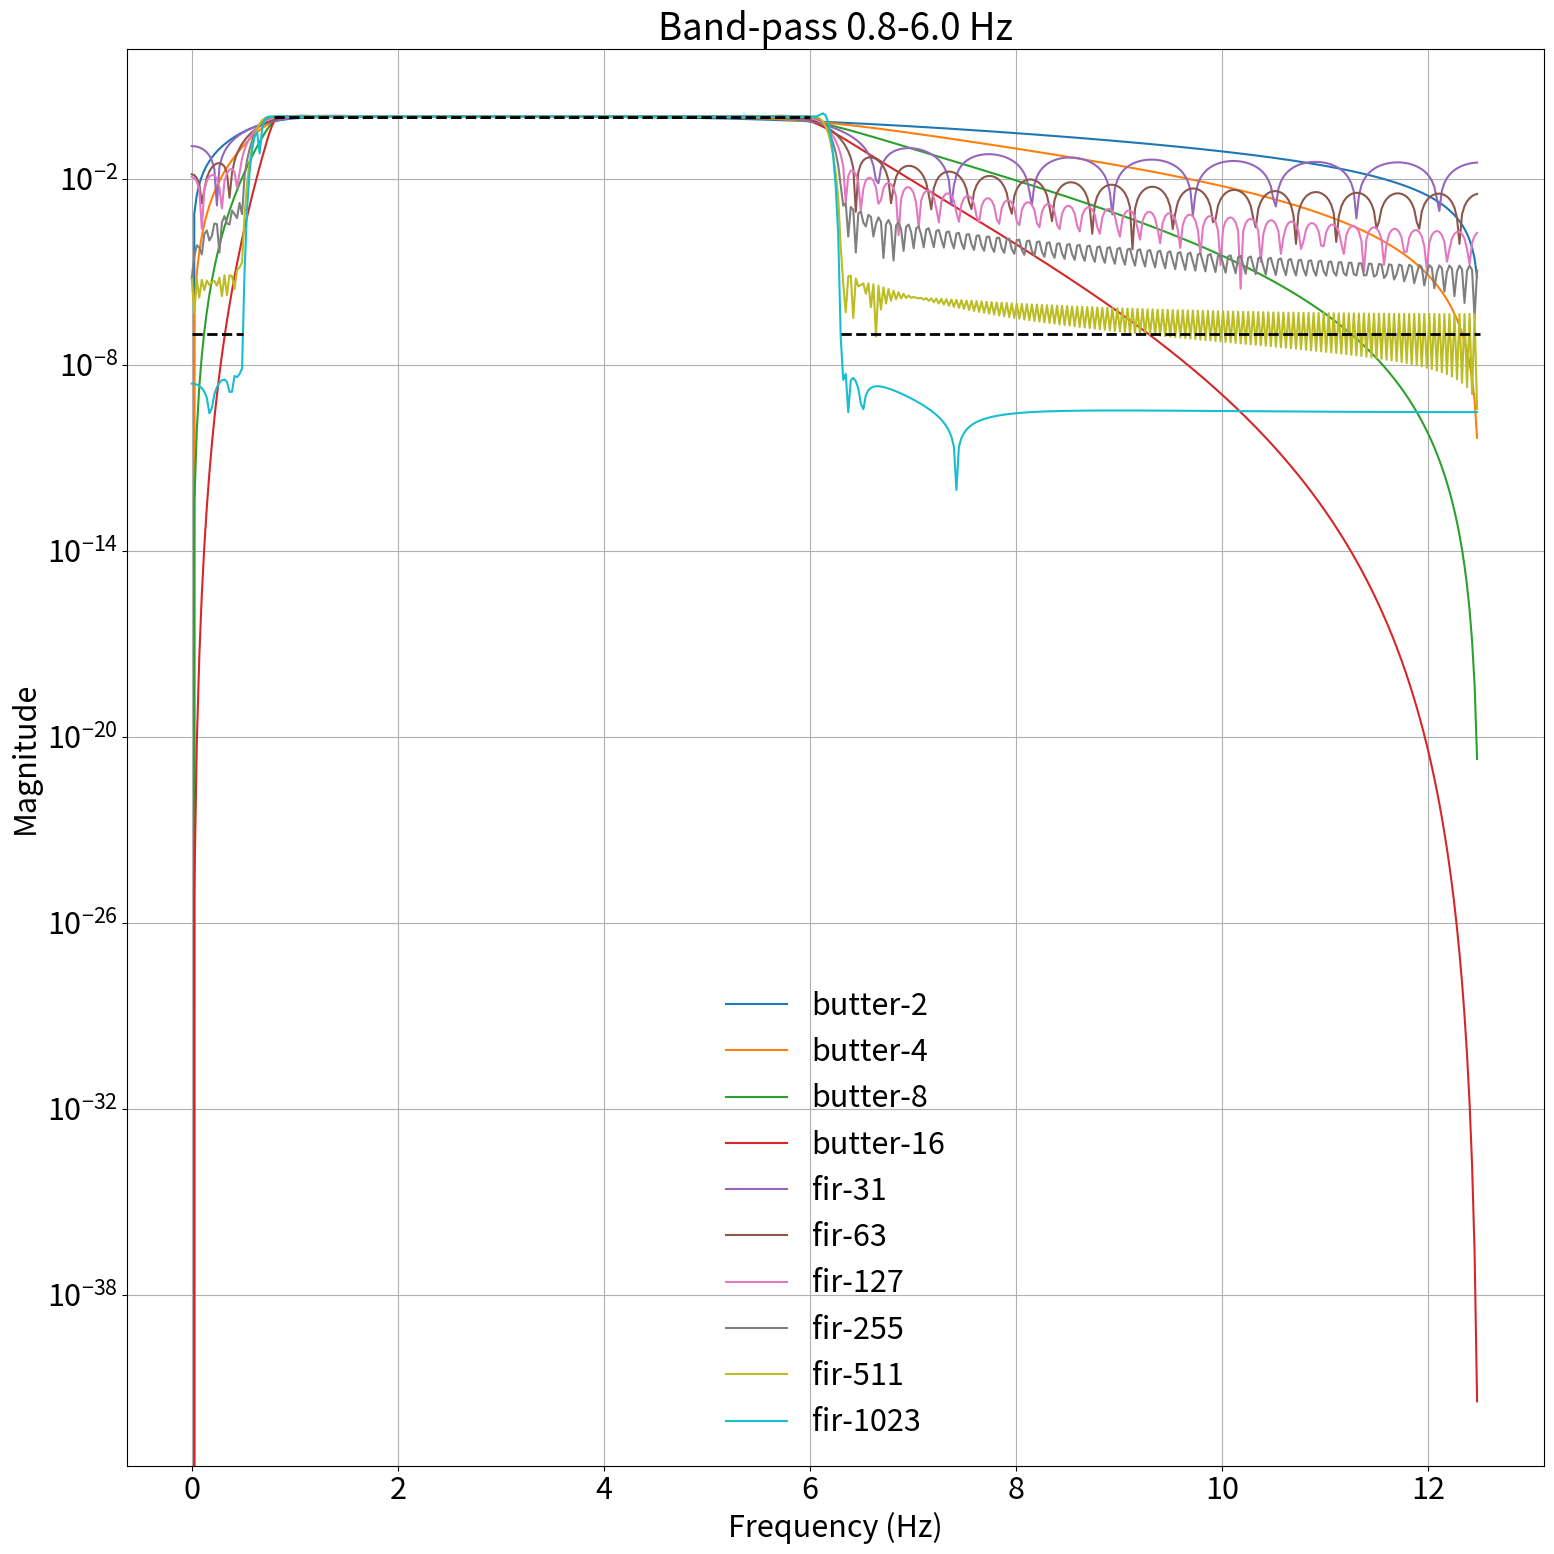

Write the Python code that produced this figure.
import numpy as np
import scipy.signal
from matplotlib import pyplot as plt


def main():

    plt.rcParams.update({'font.size': 22})

    min_freq = 0.8
    max_freq = 6.0
    fs = 25

    butter_order = [2, 4, 8, 16]
    butter_bands = [min_freq, max_freq]

    fir_taps = [31, 63, 127, 255, 511, 1023]
    fir_df = 0.3
    fir_bands = [0, min_freq - fir_df, min_freq, max_freq, max_freq + fir_df, fs / 2]
    fir_gains = [0, 0, 1, 1, 0, 0]

    fig, ax = plt.subplots(figsize=(16, 16))

    hs = []

    for order in butter_order:
        butter = scipy.signal.butter(order, butter_bands, btype='bandpass', output='sos', fs=fs)
        freq, response = scipy.signal.freqz_sos(butter)
        hs.append(ax.semilogy(0.5*fs*freq/np.pi, np.abs(response))[0])
    ax.semilogy(butter_bands, np.maximum([1, 1], 1e-7), 'k--', linewidth=2)

    for taps in fir_taps:
        fir = scipy.signal.firls(taps, fir_bands, fir_gains, fs=fs)
        freq, response = scipy.signal.freqz(fir)
        hs.append(ax.semilogy(0.5*fs*freq/np.pi, np.abs(response))[0])
    for band, gains in zip(zip(fir_bands[::2], fir_bands[1::2]), zip(fir_gains[::2], fir_gains[1::2])):
        ax.semilogy(band, np.maximum(gains, 1e-7), 'k--', linewidth=2)

    labels = [f'butter-{o}' for o in butter_order] + [f'fir-{t}' for t in fir_taps]
    ax.legend(hs, labels, loc='lower center', frameon=False)
    ax.set_xlabel('Frequency (Hz)')
    ax.grid(True)
    ax.set(title=f'Band-pass {min_freq}-{max_freq} Hz', ylabel='Magnitude')

    fig.tight_layout()
    plt.show()


if __name__ == '__main__':
    main()
